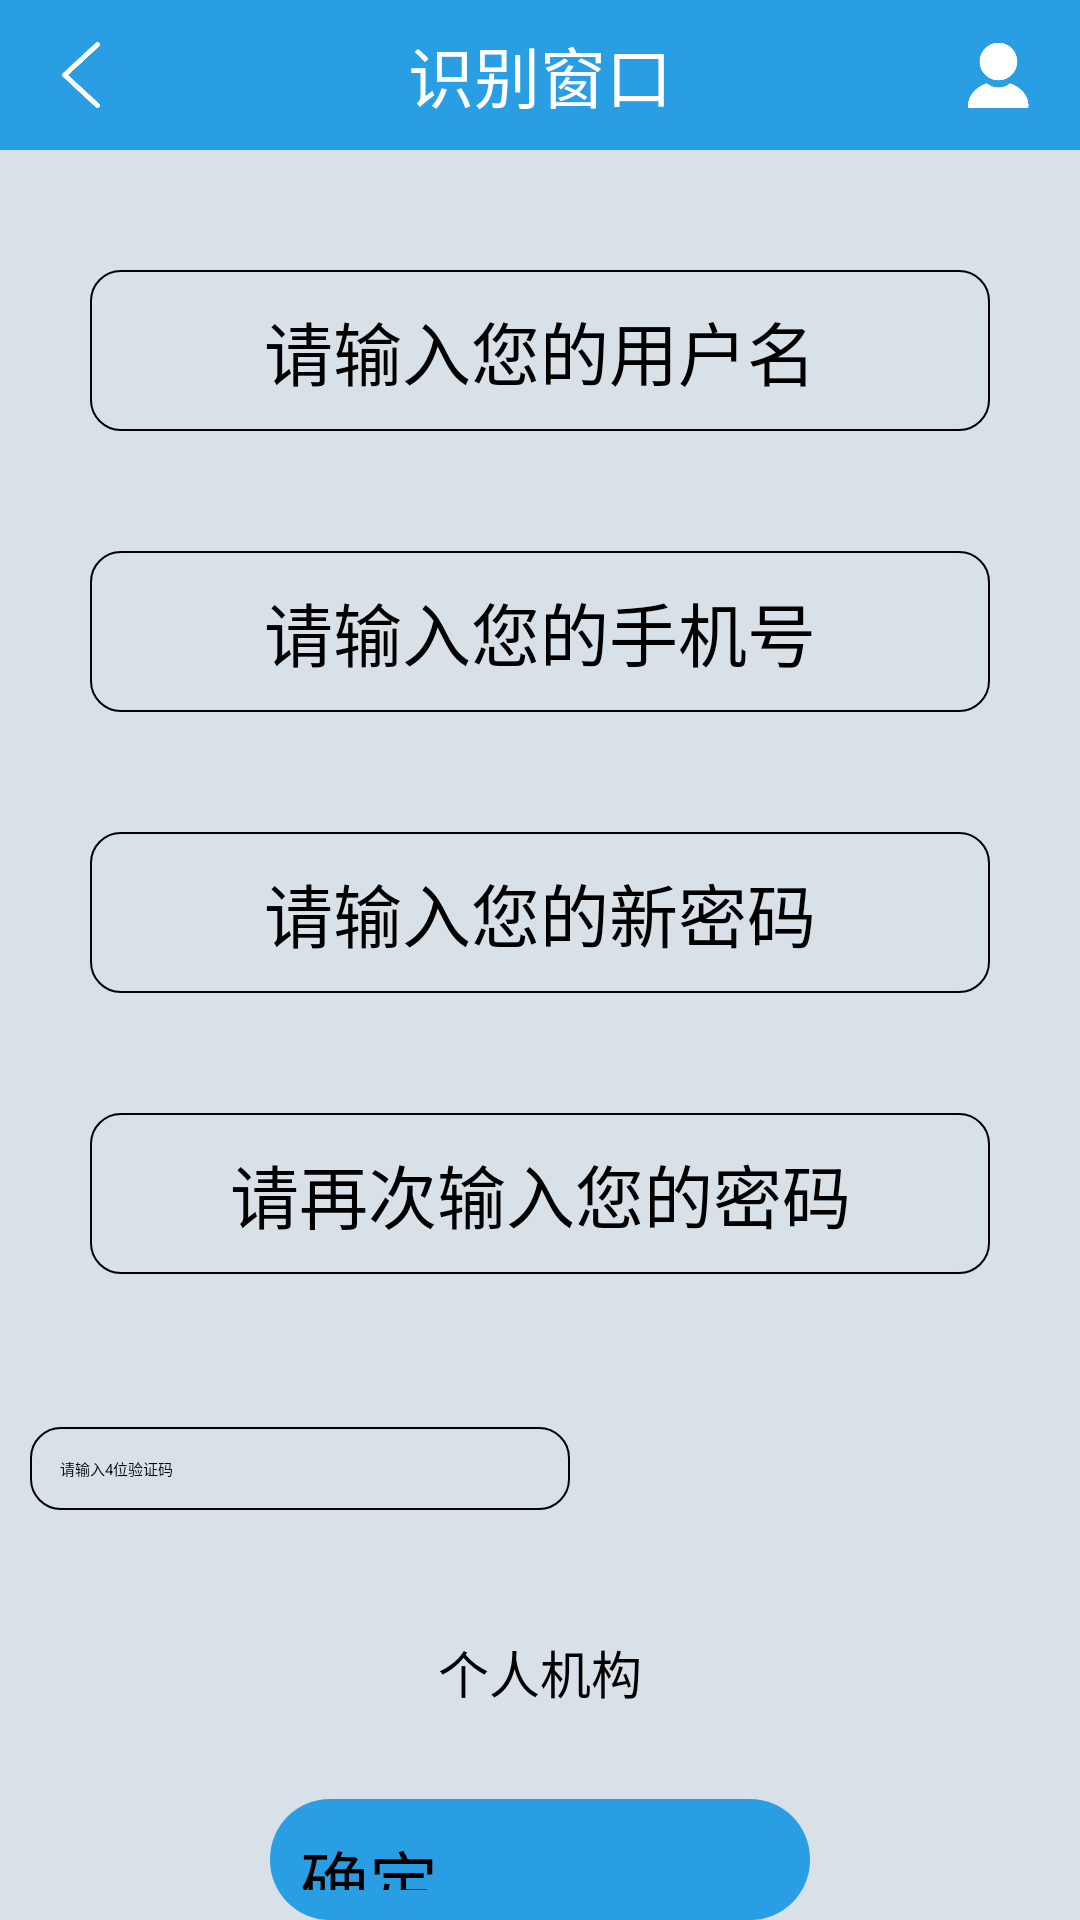

Write the Android layout XML for this screen, with the resource values it uses.
<!-- AndroidManifest.xml: application theme AppTheme -->
<!-- res/layout/activity_forget_pwd.xml -->
<?xml version="1.0" encoding="utf-8"?>
<RelativeLayout xmlns:android="http://schemas.android.com/apk/res/android"
    xmlns:app="http://schemas.android.com/apk/res-auto"
    xmlns:tools="http://schemas.android.com/tools"
    android:layout_width="match_parent"
    android:layout_height="match_parent"
    android:background="#d8e0e8"
    tools:context=".ForgetPwdActivity">

    <include layout = "@layout/navigation"
        tools:ignore="ResourceCycle" />

    <LinearLayout
        android:id="@+id/forget_password_username"
        android:layout_width="match_parent"
        android:layout_height="wrap_content"
        android:layout_marginTop="90dp"
        android:gravity="center">

        <EditText
            android:id="@+id/Login_name"
            android:layout_width="300dp"
            android:layout_height="wrap_content"
            android:background="@drawable/editview"
            android:hint="请输入您的用户名"
            android:gravity="center"
            android:textSize="23dp"
            />
    </LinearLayout>

    <LinearLayout
        android:id="@+id/forget_password_phone"
        android:layout_width="match_parent"
        android:layout_height="wrap_content"
        android:layout_below="@id/forget_password_username"
        android:layout_marginTop="40dp"
        android:gravity="center">

        <EditText
            android:id="@+id/phone"
            android:layout_width="300dp"
            android:layout_height="wrap_content"
            android:background="@drawable/editview"
            android:hint="请输入您的手机号"
            android:gravity="center"
            android:textSize="23dp"
            />
    </LinearLayout>

    <LinearLayout
        android:id="@+id/forget_password_new_password"
        android:layout_width="match_parent"
        android:layout_height="wrap_content"
        android:layout_below="@+id/forget_password_phone"
        android:layout_centerHorizontal="true"
        android:layout_marginTop="40dp"
        android:orientation="horizontal"
        android:gravity="center">

        <EditText
            android:id="@+id/new_pwd1"
            android:layout_width="300dp"
            android:layout_height="wrap_content"
            android:background="@drawable/editview"
            android:hint="请输入您的新密码"
            android:gravity="center"
            android:inputType="textPassword"
            android:textSize="23dp"
            />
    </LinearLayout>
    <LinearLayout
        android:id="@+id/forget_password_password_again"
        android:layout_width="match_parent"
        android:layout_height="wrap_content"
        android:layout_below="@+id/forget_password_new_password"
        android:layout_centerHorizontal="true"
        android:layout_marginTop="40dp"
        android:orientation="horizontal"
        android:gravity="center">


        <EditText
            android:id="@+id/new_pwd2"
            android:layout_width="300dp"
            android:layout_height="wrap_content"
            android:background="@drawable/editview"
            android:hint="请再次输入您的密码"
            android:gravity="center"
            android:inputType="textPassword"
            android:textSize="23dp"
            />
    </LinearLayout>

    
    <LinearLayout
        android:id="@+id/yzm"
        android:layout_width="match_parent"
        android:layout_height="wrap_content"
        android:layout_marginTop="30dp"
        android:layout_centerHorizontal="true"
        android:gravity="center"
        android:layout_below="@+id/forget_password_password_again"
        android:orientation="horizontal">

        <EditText
            android:id="@+id/ed_phoneCodes"
            android:layout_width="180dp"
            android:background="@drawable/editview"
            android:layout_gravity="center"
            android:layout_height="wrap_content"
            android:hint="请输入4位验证码" />

        <ImageView
            android:id="@+id/showCode"
            android:layout_width="150dp"
            android:layout_height="70dp"
            android:layout_marginLeft="10dp"
            android:clickable="true"
            android:gravity="center"
            android:onClick="code_onClick"
            />
    </LinearLayout>

    <LinearLayout
        android:id="@+id/rg_lay"
        android:layout_below="@+id/yzm"
        android:layout_width="match_parent"
        android:layout_marginTop="10dp"
        android:layout_height="wrap_content"
        android:gravity="center">

        <RadioGroup
            android:id="@+id/radioGroup"
            android:layout_width="wrap_content"
            android:layout_height="wrap_content"
            android:orientation="horizontal"
            android:layout_margin="10dp">

            <RadioButton
                android:id="@+id/rb_consumer"
                android:layout_width="wrap_content"
                android:layout_height="wrap_content"
                android:text="个人"
                android:textSize="17dp"
                android:checked="true"
                />

            <RadioButton
                android:id="@+id/rb_designer"
                android:layout_width="wrap_content"
                android:layout_height="wrap_content"
                android:textSize="17dp"
                android:text="机构"/>

        </RadioGroup>
    </LinearLayout>

    <Button
        android:id="@+id/sure"
        android:layout_width="180dp"
        android:layout_height="wrap_content"
        android:layout_below="@+id/rg_lay"
        android:layout_centerHorizontal="true"
        android:layout_marginTop="20dp"
        android:background="@drawable/shape"
        android:onClick="change_sure"
        android:textSize="23dp"
        android:text="确定" />

</RelativeLayout>
<!-- res/layout/navigation.xml (included above) -->
<?xml version="1.0" encoding="utf-8"?>
<FrameLayout xmlns:android="http://schemas.android.com/apk/res/android"
    android:orientation="vertical"
    android:layout_width="match_parent"
    android:layout_height="@dimen/navBarHeight"
    android:paddingLeft="@dimen/maginSize"
    android:paddingRight="@dimen/maginSize"
    android:background="#299EE3"
    >
    <ImageView
        android:id="@+id/cc"
        android:layout_width="22dp"
        android:layout_height="22dp"
        android:layout_gravity="center_vertical"
        android:background="@drawable/back"/>
    <TextView
        android:id="@+id/tv_title"
        android:layout_width="wrap_content"
        android:layout_height="wrap_content"
        android:text="识别窗口"
        android:textColor="@color/white"
        android:layout_gravity="center"
        android:textSize="@dimen/navBarTitleSize"
        />
    <ImageView
        android:id="@+id/iv_change"
        android:layout_width="22dp"
        android:layout_height="22dp"
        android:src="@drawable/login"
        android:layout_gravity="right|center_vertical"
        />

</FrameLayout>
<!-- resources referenced by this layout -->
<resources>
  <color name="white">#ffffff</color>
  <dimen name="maginSize">16dp</dimen>
  <dimen name="navBarHeight">50dp</dimen>
  <dimen name="navBarTitleSize">22dp</dimen>
  <!-- drawable back: png bitmap (drawable, 4520 bytes) -->
  <!-- drawable editview (drawable) -->
  <?xml version="1.0" encoding="utf-8"?>
  <shape xmlns:android="http://schemas.android.com/apk/res/android" >
  
      
  
      
      <solid android:color="@android:color/transparent" />
      
      <stroke
          android:width="0.5dp"
          android:color="@android:color/black" />
      
      <padding
          android:bottom="10dp"
          android:left="10dp"
          android:right="10dp"
          android:top="10dp" />
  
      <corners
          android:bottomLeftRadius="10dp"
          android:bottomRightRadius="10dp"
          android:topLeftRadius="10dp"
          android:topRightRadius="10dp" />
  
  
  </shape>
  <!-- drawable login: png bitmap (drawable, 4825 bytes) -->
  <!-- drawable shape (drawable) -->
  <?xml version="1.0" encoding="utf-8"?>
  <shape xmlns:android="http://schemas.android.com/apk/res/android"
      android:shape="rectangle" >
      <solid android:color="@color/colorPrimary" />
      <size android:height="30dp" />
      
      <corners
          android:bottomLeftRadius="20dp"
          android:bottomRightRadius="20dp"
          android:topLeftRadius="20dp"
          android:topRightRadius="20dp" />
      
      <padding
          android:bottom="10dp"
          android:left="10dp"
          android:right="10dp"
          android:top="10dp" />
  </shape>
  <style name="AppTheme" parent="XUITheme.Phone">
          
          <item name="colorPrimary">@color/colorPrimary</item>
          <item name="colorPrimaryDark">@color/colorPrimaryDark</item>
          <item name="colorAccent">@color/colorAccent</item>
          //RadioButton点击颜色
  
      </style>
  <color name="colorPrimary">#299EE3</color>
  <color name="colorPrimaryDark">#299EE3</color>
  <color name="colorAccent">#299EE3</color>
</resources>
